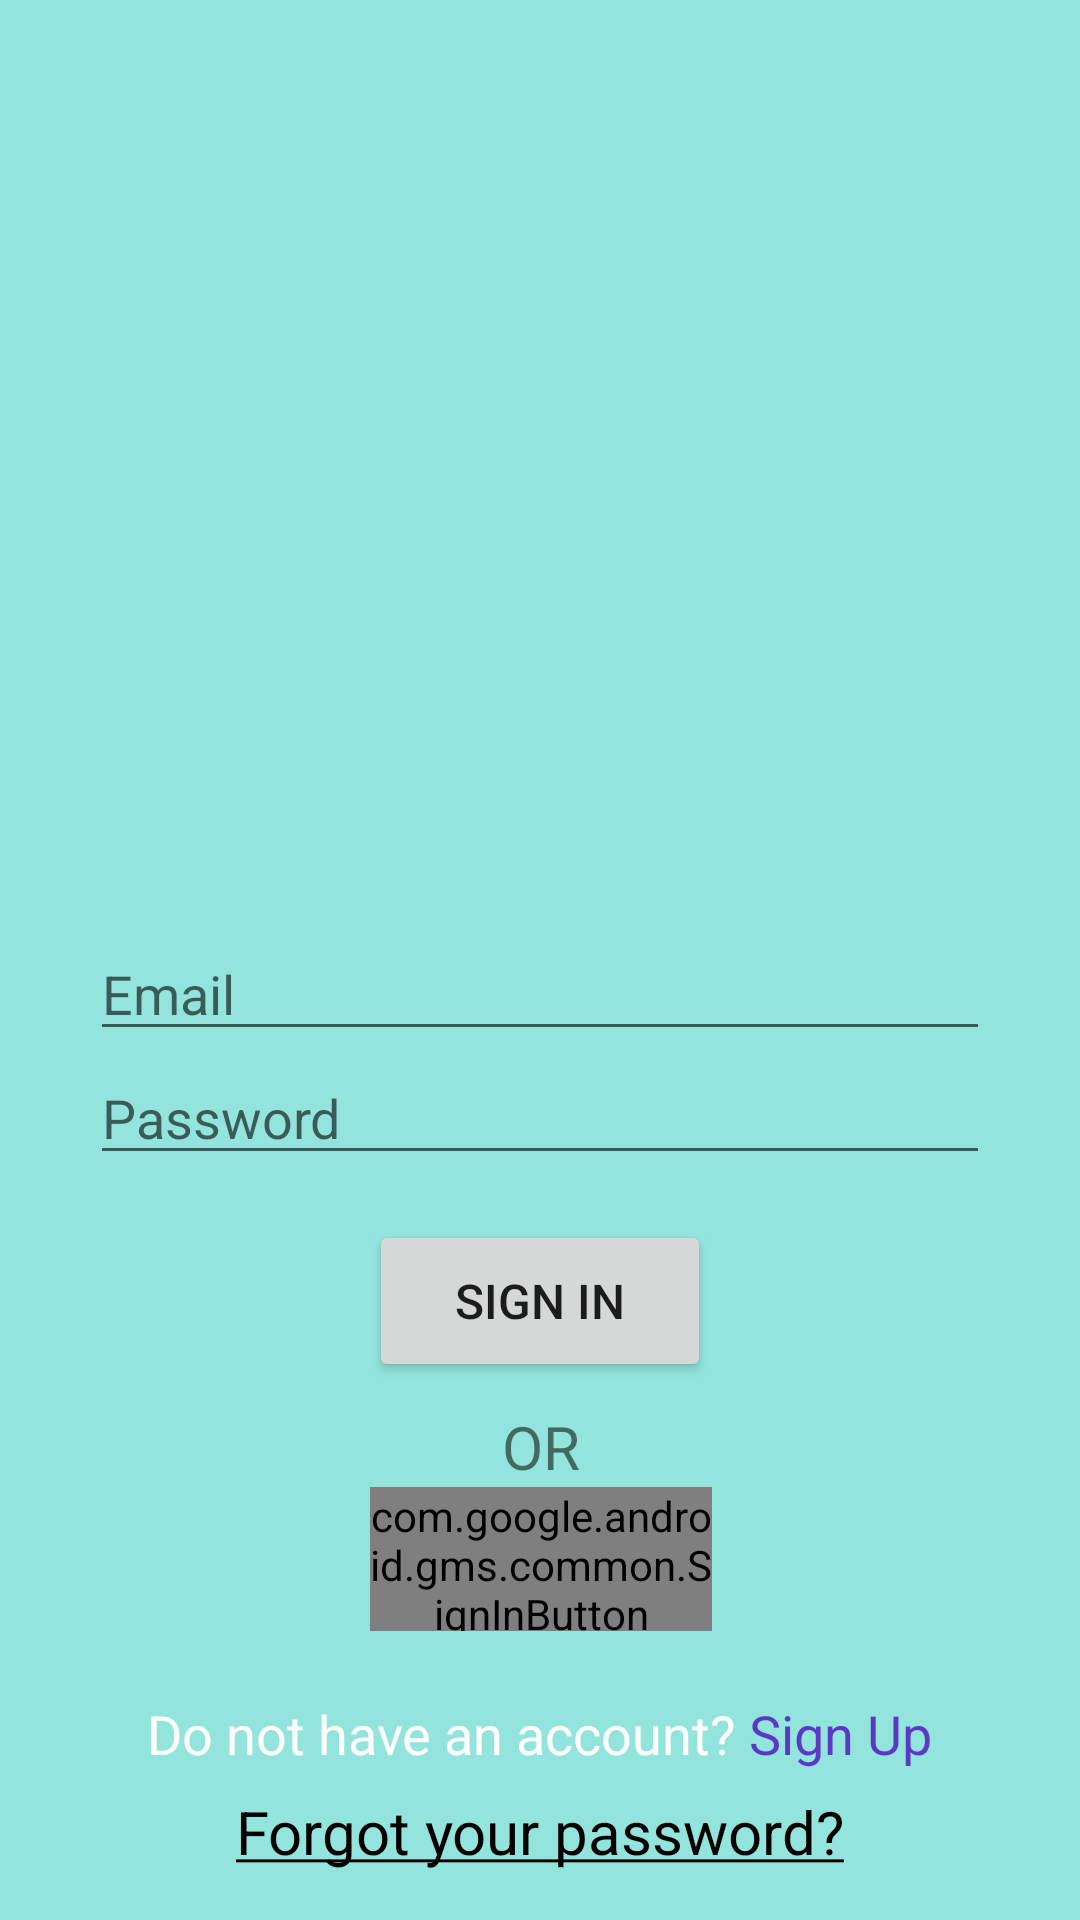

Reconstruct the res/layout file that produces this screen, plus the resources it refers to.
<!-- AndroidManifest.xml: application theme Theme.QuizGame -->
<!-- res/layout/activity_login_page.xml -->
<?xml version="1.0" encoding="utf-8"?>
<androidx.constraintlayout.widget.ConstraintLayout xmlns:android="http://schemas.android.com/apk/res/android"
    xmlns:app="http://schemas.android.com/apk/res-auto"
    xmlns:tools="http://schemas.android.com/tools"
    android:id="@+id/main"
    android:layout_width="match_parent"
    android:layout_height="match_parent"
    android:background="#92E4DC"
    tools:context=".Login_page">

    <ImageView
        android:id="@+id/imageView"
        android:layout_width="151dp"
        android:layout_height="0dp"
        android:layout_marginTop="16dp"
        android:layout_marginBottom="37dp"
        app:layout_constraintBottom_toTopOf="@+id/editTextLoginEmail"
        app:layout_constraintEnd_toEndOf="parent"
        app:layout_constraintStart_toStartOf="parent"
        app:layout_constraintTop_toTopOf="parent"
        app:srcCompat="@drawable/login" />

    <EditText
        android:id="@+id/editTextLoginEmail"
        android:layout_width="300dp"
        android:layout_height="wrap_content"
        android:ems="10"
        android:hint="Email"
        android:inputType="textEmailAddress"
        app:layout_constraintBottom_toTopOf="@+id/editTextLoginPassword"
        app:layout_constraintEnd_toEndOf="parent"
        app:layout_constraintStart_toStartOf="parent"
        app:layout_constraintTop_toBottomOf="@+id/imageView" />

    <EditText
        android:id="@+id/editTextLoginPassword"
        android:layout_width="300dp"
        android:layout_height="wrap_content"
        android:layout_marginBottom="15dp"
        android:ems="10"
        android:hint="Password"
        android:inputType="numberPassword"
        app:layout_constraintBottom_toTopOf="@+id/buttonLoginSignin"
        app:layout_constraintEnd_toEndOf="parent"
        app:layout_constraintStart_toStartOf="parent"
        app:layout_constraintTop_toBottomOf="@+id/editTextLoginEmail" />

    <Button
        android:id="@+id/buttonLoginSignin"
        android:layout_width="114dp"
        android:layout_height="54dp"
        android:layout_marginBottom="8dp"
        android:text="SIGN IN"
        android:textSize="16sp"
        app:layout_constraintBottom_toTopOf="@+id/textView"
        app:layout_constraintEnd_toEndOf="parent"
        app:layout_constraintStart_toStartOf="parent"
        app:layout_constraintTop_toBottomOf="@+id/editTextLoginPassword" />

    <TextView
        android:id="@+id/textView"
        android:layout_width="wrap_content"
        android:layout_height="wrap_content"
        android:text="OR"
        android:textSize="20sp"
        app:layout_constraintBottom_toTopOf="@+id/buttonLoginGoogleSignin"
        app:layout_constraintEnd_toEndOf="parent"
        app:layout_constraintHorizontal_bias="0.501"
        app:layout_constraintStart_toStartOf="parent"
        app:layout_constraintTop_toBottomOf="@+id/buttonLoginSignin" />

    <com.google.android.gms.common.SignInButton
        android:id="@+id/buttonLoginGoogleSignin"
        android:layout_width="114dp"
        android:layout_height="48dp"
        android:layout_marginBottom="22dp"
        app:layout_constraintBottom_toTopOf="@+id/textViewLoginSignup"
        app:layout_constraintEnd_toEndOf="parent"
        app:layout_constraintHorizontal_bias="0.502"
        app:layout_constraintStart_toStartOf="parent"
        app:layout_constraintTop_toBottomOf="@+id/textView" />

    <TextView
        android:id="@+id/textViewLoginSignup"
        android:layout_width="wrap_content"
        android:layout_height="wrap_content"
        android:layout_marginBottom="50dp"
        android:text="@string/account"
        android:textColor="@color/white"
        android:textSize="18sp"
        app:layout_constraintBottom_toBottomOf="parent"
        app:layout_constraintEnd_toEndOf="parent"
        app:layout_constraintStart_toStartOf="parent"
        app:layout_constraintTop_toBottomOf="@+id/buttonLoginGoogleSignin" />

    <TextView
        android:id="@+id/textViewLoginForgotPassword"
        android:layout_width="wrap_content"
        android:layout_height="wrap_content"
        android:layout_marginBottom="16dp"
        android:text="@string/forgot_password"
        android:textColor="@color/black"
        android:textSize="20sp"
        app:layout_constraintBottom_toBottomOf="parent"
        app:layout_constraintEnd_toEndOf="parent"
        app:layout_constraintStart_toStartOf="parent" />
</androidx.constraintlayout.widget.ConstraintLayout>
<!-- resources referenced by this layout -->
<resources>
  <color name="black">#FF000000</color>
  <color name="white">#FFFFFFFF</color>
  <string name="account">Do not have an account? <font color="#5b39c6">Sign Up</font></string>
  <string name="forgot_password"><u>Forgot your password?</u></string>
  <style name="Theme.QuizGame" parent="Theme.MaterialComponents.DayNight.DarkActionBar">
      ! -- Primary brand color. - &gt;
      <item name="colorPrimary">@color/purp1e_500</item>
      <item name="colorPrimaryVariant">@color/purp1e_700</item>
      <item name="colorOnPrimary">@color/white</item>
      <item name="colorSecondary">@color/teal_200</item>
      <item name="colorSecondaryVariant">@color/teal_700</item>
      <item name="colorOnSecondary">@color/black</item>
      ! -- Status bar color
          <item name="android:statusBarColor" tools:targetApi="1">?attr/colorPrimaryVariant</item>
      </style>
  <color name="purp1e_500">#7735EF</color>
  <color name="purp1e_700">#8956E4</color>
  <color name="teal_200">#2C9AF2</color>
  <color name="teal_700">#50A5E9</color>
</resources>
